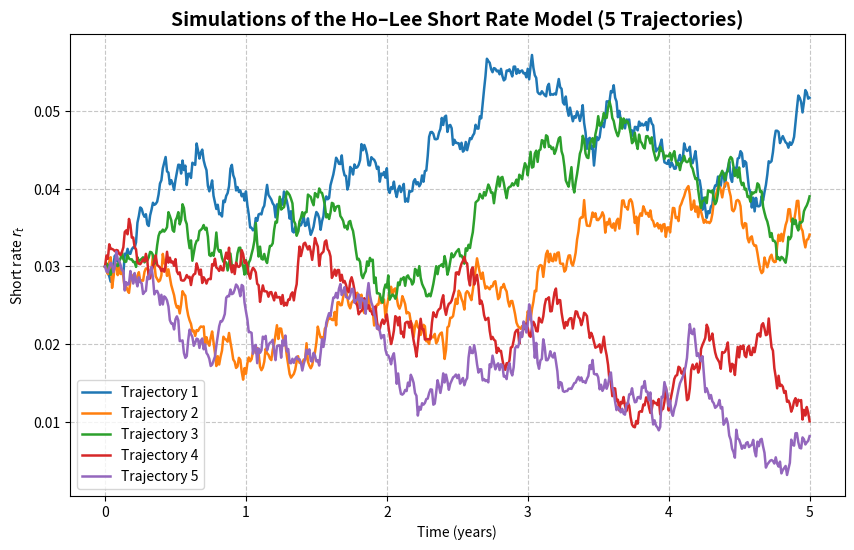

Write Python code to recreate this figure.
import numpy as np
import matplotlib.pyplot as plt

# Parameters
T = 5                 
delta = 0.01          # time step
M = 5                 # number of trajectories

# Ho-Lee parameters
r0 = 0.03             
sigma = 0.01          
theta = 0.001         #constant drift


def simulate_ho_lee(r0, theta, sigma, T, delta):
    N = int(T / delta)
    t = np.linspace(0, T, N + 1)
    r = np.zeros(N + 1)
    r[0] = r0

    for i in range(N):
        dW = np.sqrt(delta) * np.random.randn()
        r[i + 1] = r[i] + theta * delta + sigma * dW

    return t, r

# plot multiple simulations
plt.figure(figsize=(10, 6))

for j in range(M):
    t, r = simulate_ho_lee(r0, theta, sigma, T, delta)
    plt.plot(t, r, lw=1.8, label=f"Trajectory {j+1}")

plt.title('Simulations of the Ho–Lee Short Rate Model (5 Trajectories)', fontsize=14, fontweight='bold')
plt.xlabel('Time (years)')
plt.ylabel('Short rate $r_t$')
plt.grid(True, linestyle='--', alpha=0.7)
plt.legend()
plt.show()
